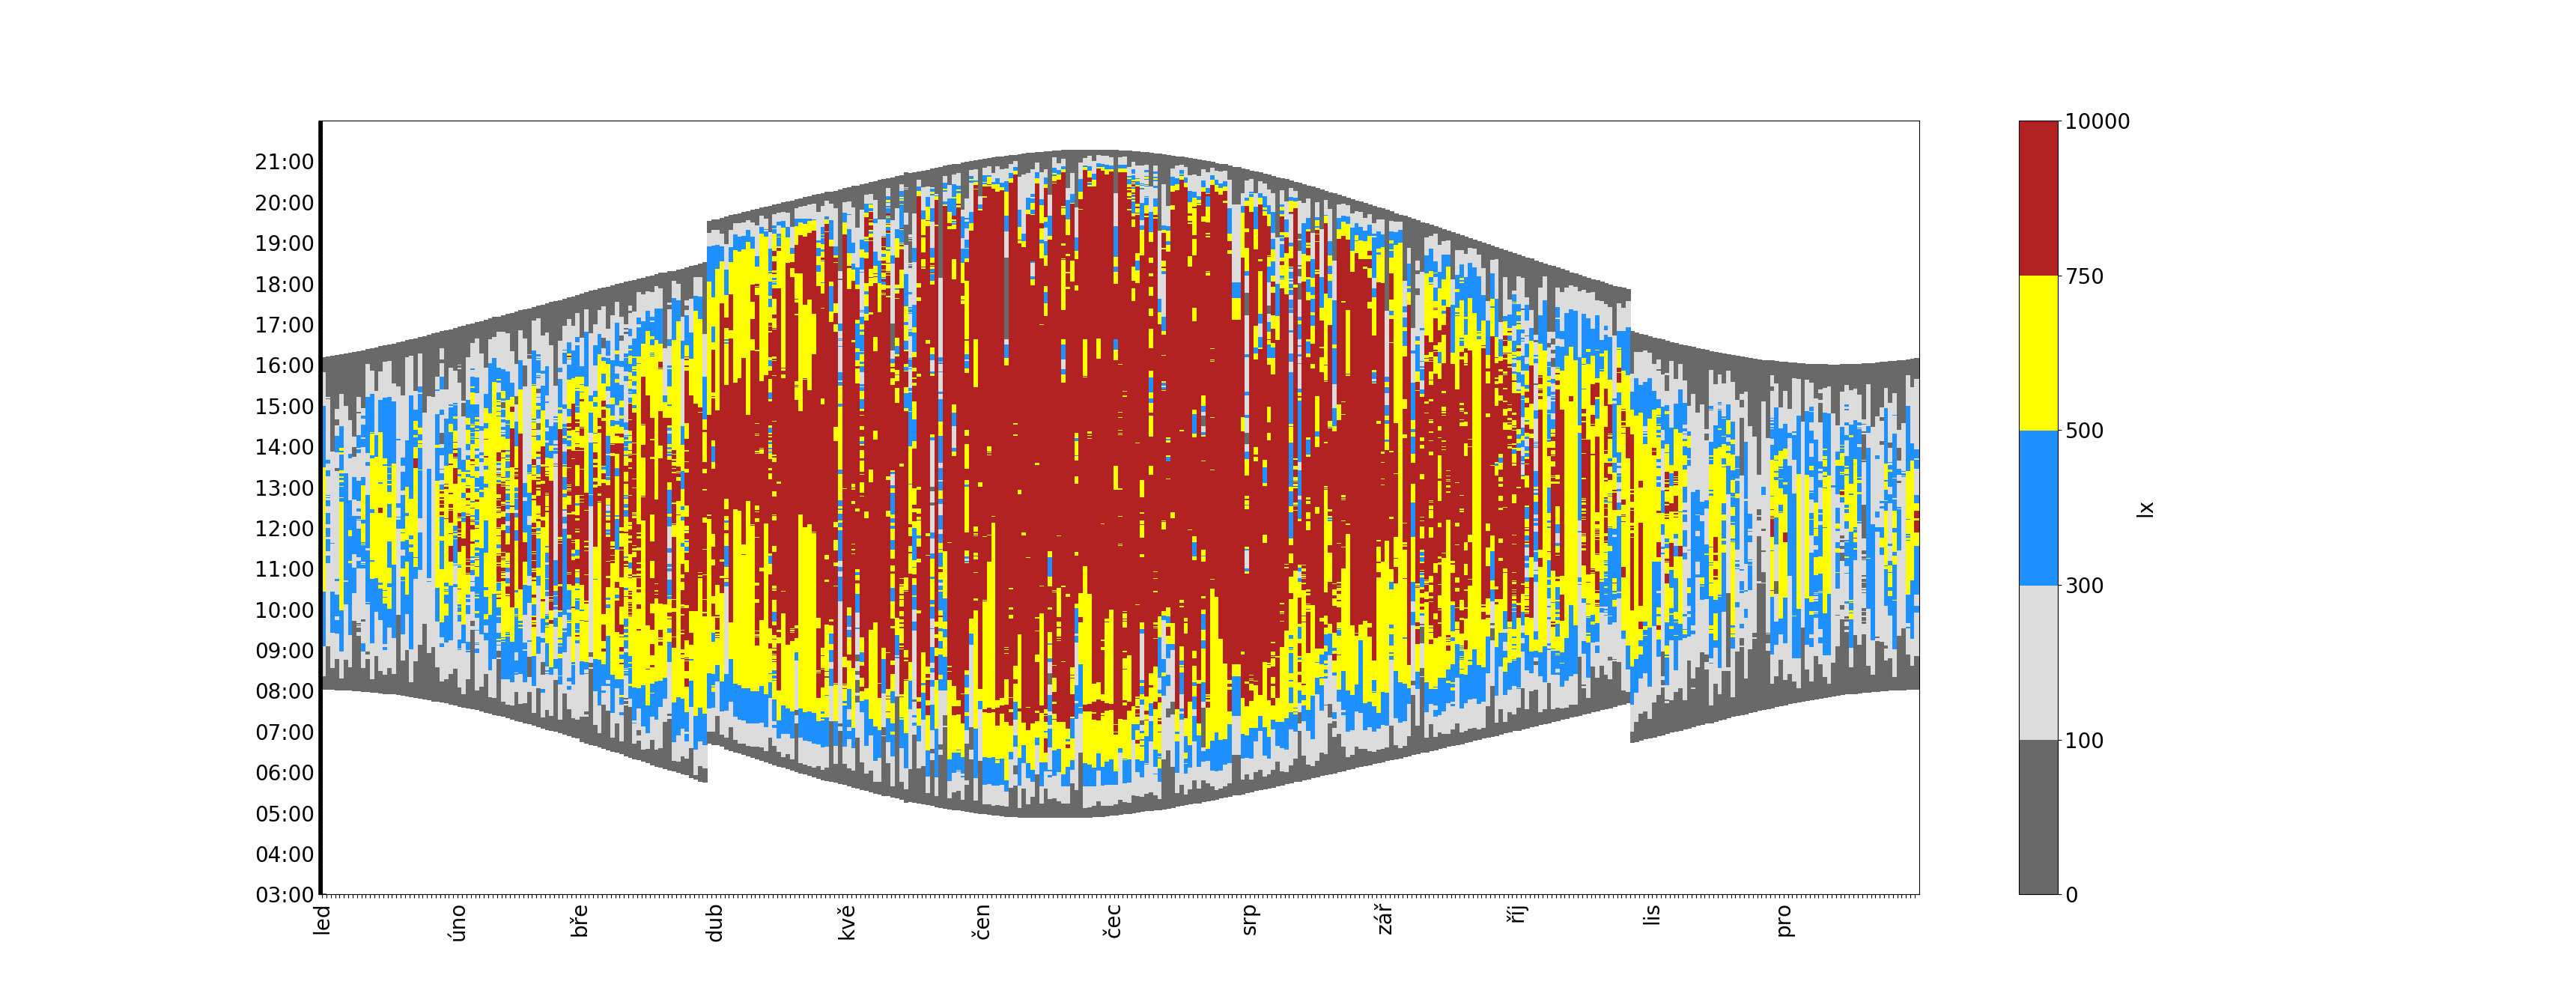

Write the Python code that produced this figure.
#!/usr/bin/env python3

import pandas
from datetime import datetime

df = pandas.read_csv('median_19_interier_cvs.csv', sep=";", decimal=",", usecols=['day', 'hour', 'c'])

print(list(df.columns))
print(df.columns)
print(df.index)
print(df.head())
print(df.size)


df['day'] = pandas.to_datetime(df['day'], format='%Y-%b-%d')

def normalizeYear(d):
  if d.year == 2020:
    return d.replace(year=2019)
  else:
    return d

df['day'] = df['day'].apply(normalizeYear)

df['hour'] = pandas.to_datetime(df['hour'], format='%H:%M:%S')

print(list(df.columns))
print(df.columns)
print(df.index)
print(df.head())
print(df.size)

import matplotlib.pyplot as plt

df2 = df.reset_index().pivot(columns='day',index='hour',values='c')

print(df2)

fig, ax = plt.subplots()

from matplotlib import colors
cmap = colors.ListedColormap(['dimgray', 'gainsboro', 'dodgerblue', 'yellow', 'firebrick'])
bounds=[0, 100, 300, 500, 750, 10000]
norm = colors.BoundaryNorm(bounds, cmap.N)
im = ax.pcolor(df2, cmap=cmap, norm=norm)


import locale
locale.setlocale(locale.LC_TIME, "cs_CZ.utf8")

def dateToStr(d):
  if d.day == 1:
    return d.strftime('%b')
  else:
    return ""

ticklabelsx = [dateToStr(item) for item in df2.columns]

ax.set_xticks(range(len(ticklabelsx)))
ax.set_xticklabels(ticklabelsx, rotation = 90, fontsize=20)


def timeToStr(d):
  if d.minute == 0 and d.second == 15:
    return d.strftime('%H:00')
  else:
    return ""

ticklabelsy = [timeToStr(item) for item in df2.index]

ax.set_yticks(range(len(ticklabelsy)))
ax.set_yticklabels(ticklabelsy, fontsize=20)

cbar = ax.figure.colorbar(im, ax=ax)
cbar.ax.tick_params(labelsize=20)
cbar.ax.set_ylabel("lx", rotation=90, fontsize=20)

plt.show()
